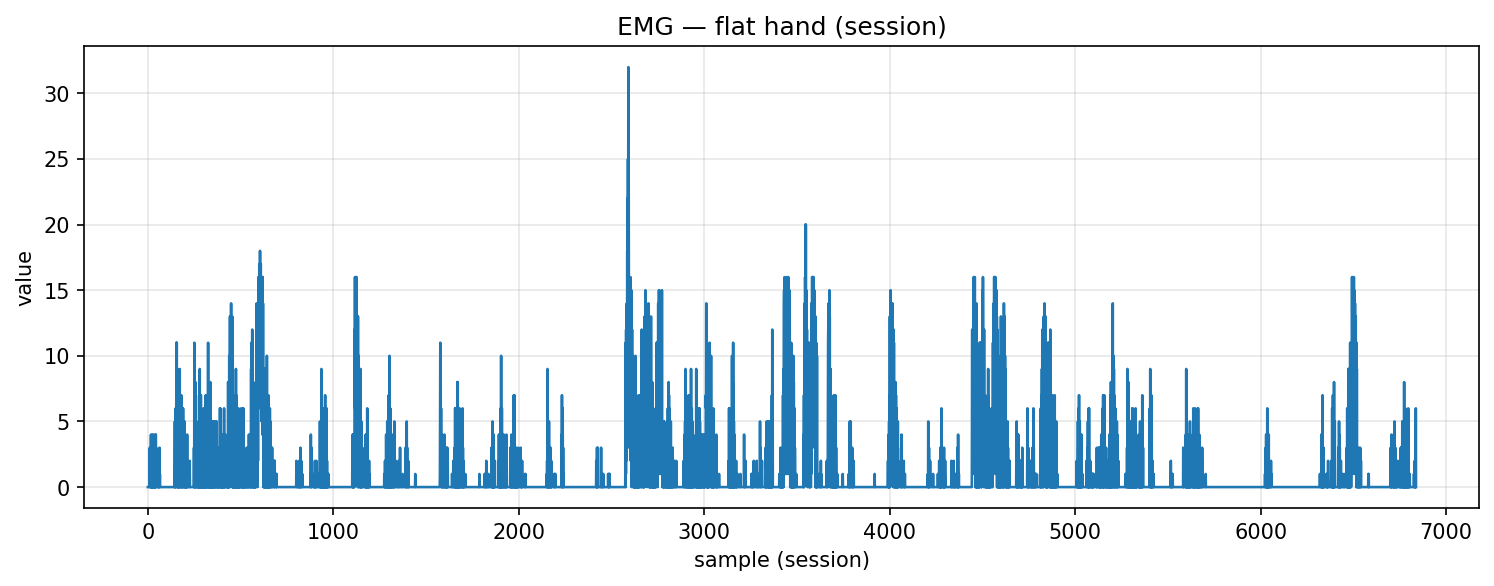

Values plotted in this chart, from the file beside it:
timestamp, device, address, char_uuid, label, col_index, value, payload_ascii, payload_hex
2025-10-29T23:06:37.588, MyoWareSensor1, 88:13:BF:14:F7:1E, f3a56edf-8f1e-4533-93bf-5601b2e91308, flat_hand, 1, 0.0, 0.00, 302e3030
2025-10-29T23:06:37.588, MyoWareSensor1, 88:13:BF:14:F7:1E, f3a56edf-8f1e-4533-93bf-5601b2e91308, flat_hand, 1, 0.0, 0.00, 302e3030
2025-10-29T23:06:37.588, MyoWareSensor1, 88:13:BF:14:F7:1E, f3a56edf-8f1e-4533-93bf-5601b2e91308, flat_hand, 1, 0.0, 0.00, 302e3030
2025-10-29T23:06:37.588, MyoWareSensor1, 88:13:BF:14:F7:1E, f3a56edf-8f1e-4533-93bf-5601b2e91308, flat_hand, 1, 0.0, 0.00, 302e3030
2025-10-29T23:06:37.588, MyoWareSensor1, 88:13:BF:14:F7:1E, f3a56edf-8f1e-4533-93bf-5601b2e91308, flat_hand, 1, 0.0, 0.00, 302e3030
2025-10-29T23:06:37.588, MyoWareSensor1, 88:13:BF:14:F7:1E, f3a56edf-8f1e-4533-93bf-5601b2e91308, flat_hand, 1, 0.0, 0.00, 302e3030
2025-10-29T23:06:37.588, MyoWareSensor1, 88:13:BF:14:F7:1E, f3a56edf-8f1e-4533-93bf-5601b2e91308, flat_hand, 1, 0.0, 0.00, 302e3030
2025-10-29T23:06:37.588, MyoWareSensor1, 88:13:BF:14:F7:1E, f3a56edf-8f1e-4533-93bf-5601b2e91308, flat_hand, 1, 0.0, 0.00, 302e3030
2025-10-29T23:06:37.604, MyoWareSensor1, 88:13:BF:14:F7:1E, f3a56edf-8f1e-4533-93bf-5601b2e91308, flat_hand, 1, 0.0, 0.00, 302e3030
2025-10-29T23:06:37.607, MyoWareSensor1, 88:13:BF:14:F7:1E, f3a56edf-8f1e-4533-93bf-5601b2e91308, flat_hand, 1, 1.0, 1.00, 312e3030
2025-10-29T23:06:37.607, MyoWareSensor1, 88:13:BF:14:F7:1E, f3a56edf-8f1e-4533-93bf-5601b2e91308, flat_hand, 1, 1.0, 1.00, 312e3030
2025-10-29T23:06:37.607, MyoWareSensor1, 88:13:BF:14:F7:1E, f3a56edf-8f1e-4533-93bf-5601b2e91308, flat_hand, 1, 3.0, 3.00, 332e3030
2025-10-29T23:06:37.607, MyoWareSensor1, 88:13:BF:14:F7:1E, f3a56edf-8f1e-4533-93bf-5601b2e91308, flat_hand, 1, 0.0, 0.00, 302e3030
2025-10-29T23:06:37.609, MyoWareSensor1, 88:13:BF:14:F7:1E, f3a56edf-8f1e-4533-93bf-5601b2e91308, flat_hand, 1, 3.0, 3.00, 332e3030
2025-10-29T23:06:37.609, MyoWareSensor1, 88:13:BF:14:F7:1E, f3a56edf-8f1e-4533-93bf-5601b2e91308, flat_hand, 1, 0.0, 0.00, 302e3030
2025-10-29T23:06:37.609, MyoWareSensor1, 88:13:BF:14:F7:1E, f3a56edf-8f1e-4533-93bf-5601b2e91308, flat_hand, 1, 3.0, 3.00, 332e3030
2025-10-29T23:06:37.609, MyoWareSensor1, 88:13:BF:14:F7:1E, f3a56edf-8f1e-4533-93bf-5601b2e91308, flat_hand, 1, 0.0, 0.00, 302e3030
2025-10-29T23:06:37.610, MyoWareSensor1, 88:13:BF:14:F7:1E, f3a56edf-8f1e-4533-93bf-5601b2e91308, flat_hand, 1, 4.0, 4.00, 342e3030
2025-10-29T23:06:37.610, MyoWareSensor1, 88:13:BF:14:F7:1E, f3a56edf-8f1e-4533-93bf-5601b2e91308, flat_hand, 1, 0.0, 0.00, 302e3030
2025-10-29T23:06:37.610, MyoWareSensor1, 88:13:BF:14:F7:1E, f3a56edf-8f1e-4533-93bf-5601b2e91308, flat_hand, 1, 1.0, 1.00, 312e3030
2025-10-29T23:06:37.610, MyoWareSensor1, 88:13:BF:14:F7:1E, f3a56edf-8f1e-4533-93bf-5601b2e91308, flat_hand, 1, 0.0, 0.00, 302e3030
2025-10-29T23:06:37.610, MyoWareSensor1, 88:13:BF:14:F7:1E, f3a56edf-8f1e-4533-93bf-5601b2e91308, flat_hand, 1, 1.0, 1.00, 312e3030
2025-10-29T23:06:37.610, MyoWareSensor1, 88:13:BF:14:F7:1E, f3a56edf-8f1e-4533-93bf-5601b2e91308, flat_hand, 1, 0.0, 0.00, 302e3030
2025-10-29T23:06:37.610, MyoWareSensor1, 88:13:BF:14:F7:1E, f3a56edf-8f1e-4533-93bf-5601b2e91308, flat_hand, 1, 2.0, 2.00, 322e3030
2025-10-29T23:06:37.610, MyoWareSensor1, 88:13:BF:14:F7:1E, f3a56edf-8f1e-4533-93bf-5601b2e91308, flat_hand, 1, 0.0, 0.00, 302e3030
2025-10-29T23:06:37.610, MyoWareSensor1, 88:13:BF:14:F7:1E, f3a56edf-8f1e-4533-93bf-5601b2e91308, flat_hand, 1, 4.0, 4.00, 342e3030
2025-10-29T23:06:37.610, MyoWareSensor1, 88:13:BF:14:F7:1E, f3a56edf-8f1e-4533-93bf-5601b2e91308, flat_hand, 1, 0.0, 0.00, 302e3030
2025-10-29T23:06:37.610, MyoWareSensor1, 88:13:BF:14:F7:1E, f3a56edf-8f1e-4533-93bf-5601b2e91308, flat_hand, 1, 1.0, 1.00, 312e3030
2025-10-29T23:06:37.610, MyoWareSensor1, 88:13:BF:14:F7:1E, f3a56edf-8f1e-4533-93bf-5601b2e91308, flat_hand, 1, 0.0, 0.00, 302e3030
2025-10-29T23:06:37.610, MyoWareSensor1, 88:13:BF:14:F7:1E, f3a56edf-8f1e-4533-93bf-5601b2e91308, flat_hand, 1, 1.0, 1.00, 312e3030
2025-10-29T23:06:37.610, MyoWareSensor1, 88:13:BF:14:F7:1E, f3a56edf-8f1e-4533-93bf-5601b2e91308, flat_hand, 1, 0.0, 0.00, 302e3030
2025-10-29T23:06:37.610, MyoWareSensor1, 88:13:BF:14:F7:1E, f3a56edf-8f1e-4533-93bf-5601b2e91308, flat_hand, 1, 4.0, 4.00, 342e3030
2025-10-29T23:06:37.610, MyoWareSensor1, 88:13:BF:14:F7:1E, f3a56edf-8f1e-4533-93bf-5601b2e91308, flat_hand, 1, 0.0, 0.00, 302e3030
2025-10-29T23:06:37.610, MyoWareSensor1, 88:13:BF:14:F7:1E, f3a56edf-8f1e-4533-93bf-5601b2e91308, flat_hand, 1, 3.0, 3.00, 332e3030
2025-10-29T23:06:37.610, MyoWareSensor1, 88:13:BF:14:F7:1E, f3a56edf-8f1e-4533-93bf-5601b2e91308, flat_hand, 1, 0.0, 0.00, 302e3030
2025-10-29T23:06:37.615, MyoWareSensor1, 88:13:BF:14:F7:1E, f3a56edf-8f1e-4533-93bf-5601b2e91308, flat_hand, 1, 1.0, 1.00, 312e3030
2025-10-29T23:06:37.615, MyoWareSensor1, 88:13:BF:14:F7:1E, f3a56edf-8f1e-4533-93bf-5601b2e91308, flat_hand, 1, 0.0, 0.00, 302e3030
2025-10-29T23:06:37.615, MyoWareSensor1, 88:13:BF:14:F7:1E, f3a56edf-8f1e-4533-93bf-5601b2e91308, flat_hand, 1, 2.0, 2.00, 322e3030
2025-10-29T23:06:37.615, MyoWareSensor1, 88:13:BF:14:F7:1E, f3a56edf-8f1e-4533-93bf-5601b2e91308, flat_hand, 1, 0.0, 0.00, 302e3030
2025-10-29T23:06:37.615, MyoWareSensor1, 88:13:BF:14:F7:1E, f3a56edf-8f1e-4533-93bf-5601b2e91308, flat_hand, 1, 2.0, 2.00, 322e3030
2025-10-29T23:06:37.615, MyoWareSensor1, 88:13:BF:14:F7:1E, f3a56edf-8f1e-4533-93bf-5601b2e91308, flat_hand, 1, 0.0, 0.00, 302e3030
2025-10-29T23:06:37.623, MyoWareSensor1, 88:13:BF:14:F7:1E, f3a56edf-8f1e-4533-93bf-5601b2e91308, flat_hand, 1, 4.0, 4.00, 342e3030
2025-10-29T23:06:37.623, MyoWareSensor1, 88:13:BF:14:F7:1E, f3a56edf-8f1e-4533-93bf-5601b2e91308, flat_hand, 1, 0.0, 0.00, 302e3030
2025-10-29T23:06:37.623, MyoWareSensor1, 88:13:BF:14:F7:1E, f3a56edf-8f1e-4533-93bf-5601b2e91308, flat_hand, 1, 4.0, 4.00, 342e3030
2025-10-29T23:06:37.623, MyoWareSensor1, 88:13:BF:14:F7:1E, f3a56edf-8f1e-4533-93bf-5601b2e91308, flat_hand, 1, 0.0, 0.00, 302e3030
2025-10-29T23:06:37.623, MyoWareSensor1, 88:13:BF:14:F7:1E, f3a56edf-8f1e-4533-93bf-5601b2e91308, flat_hand, 1, 3.0, 3.00, 332e3030
2025-10-29T23:06:37.623, MyoWareSensor1, 88:13:BF:14:F7:1E, f3a56edf-8f1e-4533-93bf-5601b2e91308, flat_hand, 1, 0.0, 0.00, 302e3030
2025-10-29T23:06:37.623, MyoWareSensor1, 88:13:BF:14:F7:1E, f3a56edf-8f1e-4533-93bf-5601b2e91308, flat_hand, 1, 0.0, 0.00, 302e3030
2025-10-29T23:06:37.623, MyoWareSensor1, 88:13:BF:14:F7:1E, f3a56edf-8f1e-4533-93bf-5601b2e91308, flat_hand, 1, 0.0, 0.00, 302e3030
2025-10-29T23:06:37.627, MyoWareSensor1, 88:13:BF:14:F7:1E, f3a56edf-8f1e-4533-93bf-5601b2e91308, flat_hand, 1, 0.0, 0.00, 302e3030
2025-10-29T23:06:37.627, MyoWareSensor1, 88:13:BF:14:F7:1E, f3a56edf-8f1e-4533-93bf-5601b2e91308, flat_hand, 1, 0.0, 0.00, 302e3030
2025-10-29T23:06:37.627, MyoWareSensor1, 88:13:BF:14:F7:1E, f3a56edf-8f1e-4533-93bf-5601b2e91308, flat_hand, 1, 0.0, 0.00, 302e3030
2025-10-29T23:06:37.627, MyoWareSensor1, 88:13:BF:14:F7:1E, f3a56edf-8f1e-4533-93bf-5601b2e91308, flat_hand, 1, 0.0, 0.00, 302e3030
2025-10-29T23:06:37.627, MyoWareSensor1, 88:13:BF:14:F7:1E, f3a56edf-8f1e-4533-93bf-5601b2e91308, flat_hand, 1, 0.0, 0.00, 302e3030
2025-10-29T23:06:37.627, MyoWareSensor1, 88:13:BF:14:F7:1E, f3a56edf-8f1e-4533-93bf-5601b2e91308, flat_hand, 1, 0.0, 0.00, 302e3030
2025-10-29T23:06:37.627, MyoWareSensor1, 88:13:BF:14:F7:1E, f3a56edf-8f1e-4533-93bf-5601b2e91308, flat_hand, 1, 1.0, 1.00, 312e3030
2025-10-29T23:06:37.627, MyoWareSensor1, 88:13:BF:14:F7:1E, f3a56edf-8f1e-4533-93bf-5601b2e91308, flat_hand, 1, 0.0, 0.00, 302e3030
2025-10-29T23:06:37.627, MyoWareSensor1, 88:13:BF:14:F7:1E, f3a56edf-8f1e-4533-93bf-5601b2e91308, flat_hand, 1, 2.0, 2.00, 322e3030
2025-10-29T23:06:37.627, MyoWareSensor1, 88:13:BF:14:F7:1E, f3a56edf-8f1e-4533-93bf-5601b2e91308, flat_hand, 1, 0.0, 0.00, 302e3030
2025-10-29T23:06:37.635, MyoWareSensor1, 88:13:BF:14:F7:1E, f3a56edf-8f1e-4533-93bf-5601b2e91308, flat_hand, 1, 2.0, 2.00, 322e3030
... 6,779 more rows
